Run: headless pygame with SDL's dummy video driver; simulated clock (each Clock.tick advances the game by its frame time, no real sleeping); random seed 0; keys injected as events and as key.get_pressed() state; no mouse input.
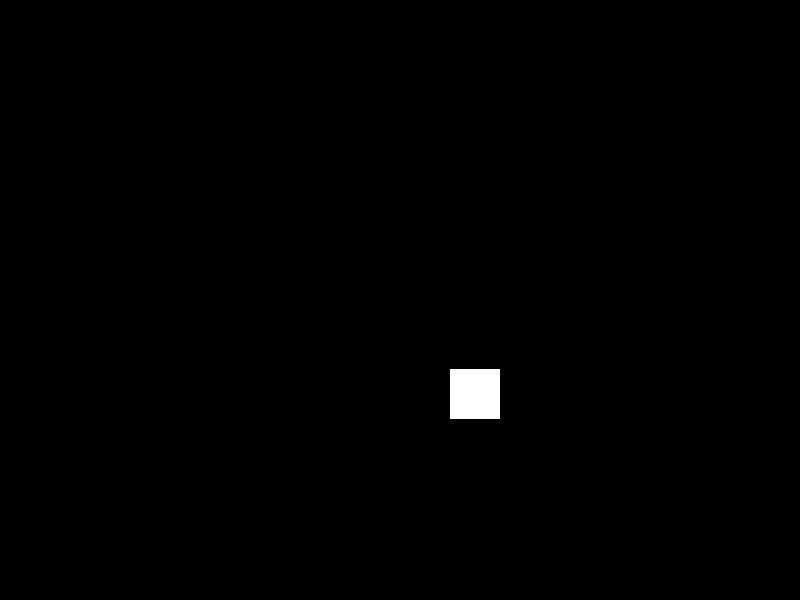
Frame 1 of 4 · flips 1–60 · no input
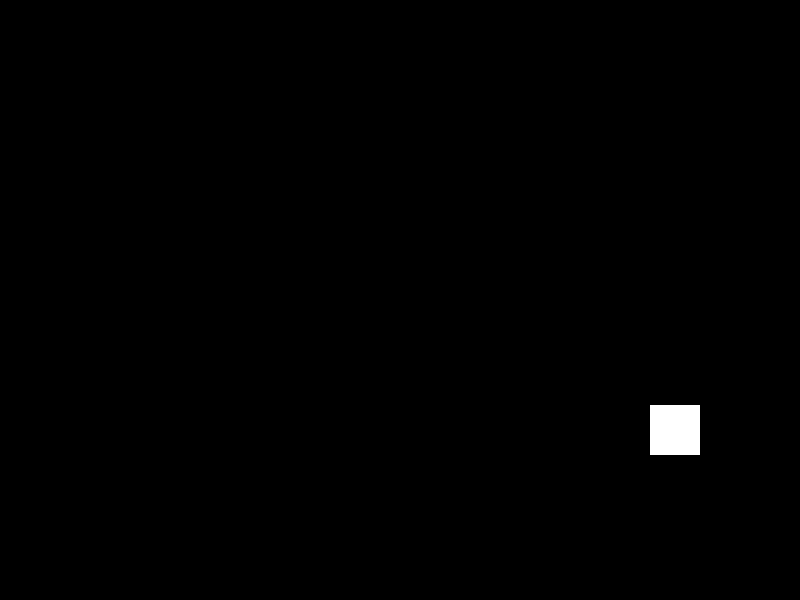
Frame 2 of 4 · flips 61–180 · tapped SPACE, RETURN · held RIGHT (→), D
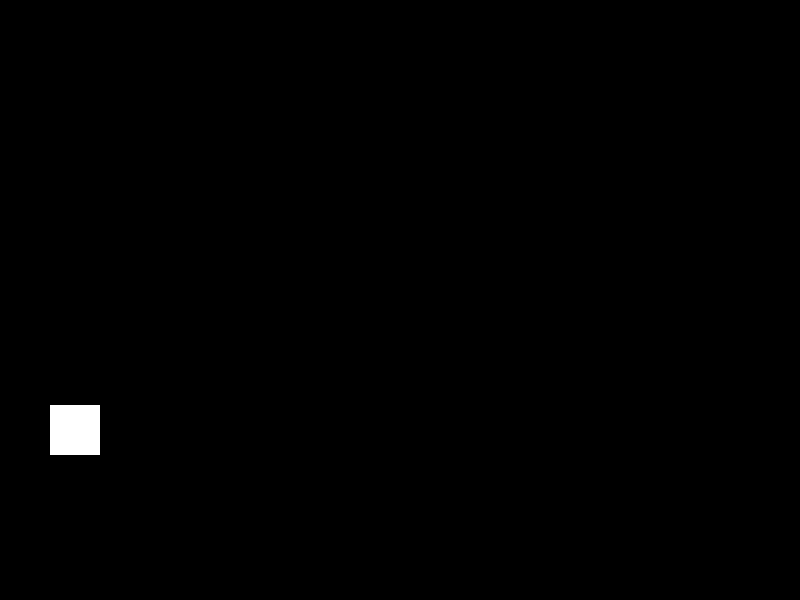
Frame 3 of 4 · flips 181–300 · held DOWN (↓), S
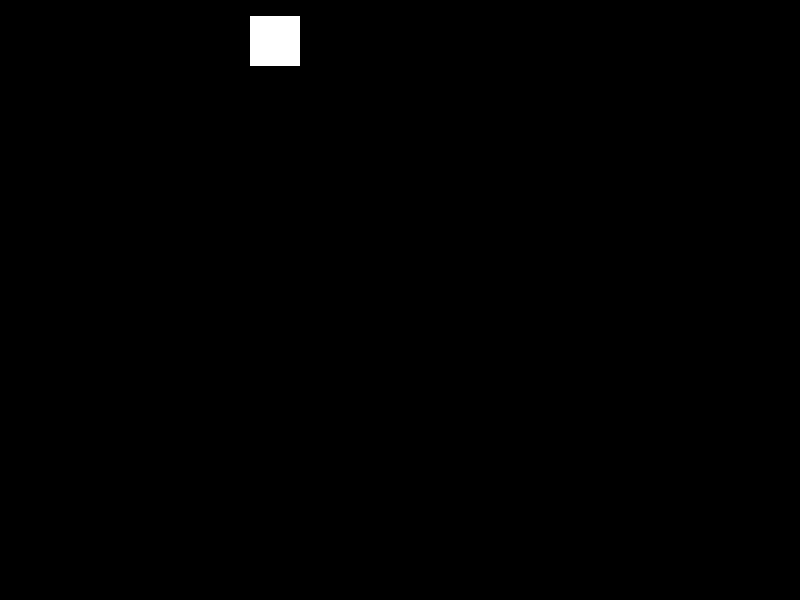
Frame 4 of 4 · flips 301–420 · held LEFT (←), A, UP (↑), W

The pygame program that drew these frames:

import pygame
import sys
import random

# Inicializar Pygame
pygame.init()

# Definir colores
BLACK = (0, 0, 0)
WHITE = (255, 255, 255)

# Configuración de la pantalla
SCREEN_WIDTH = 800
SCREEN_HEIGHT = 600
screen = pygame.display.set_mode((SCREEN_WIDTH, SCREEN_HEIGHT))
pygame.display.set_caption("Bola moviéndose de derecha a izquierda")

# Definir la clase Bola
class Bola(pygame.sprite.Sprite):
    def __init__(self):
        super().__init__()
        self.image = pygame.Surface((50, 50))
        self.image.fill(WHITE)
        self.rect = self.image.get_rect()
        self.reset()

    def reset(self):
        self.rect.right = SCREEN_WIDTH
        self.rect.centery = random.randint(0, SCREEN_HEIGHT)
        self.velocidad_x = 5  # Velocidad en píxeles por fotograma

    def update(self):
        self.rect.x -= self.velocidad_x
        if self.rect.right <= 0:
            self.reset()

# Crear el sprite de la bola
bola = Bola()

# Crear un grupo de sprites y añadir la bola al grupo
all_sprites = pygame.sprite.Group()
all_sprites.add(bola)

# Bucle principal del juego
clock = pygame.time.Clock()
while True:
    for event in pygame.event.get():
        if event.type == pygame.QUIT:
            pygame.quit()
            sys.exit()

    # Actualizar la posición de la bola
    all_sprites.update()

    # Limpiar la pantalla
    screen.fill(BLACK)

    # Dibujar todos los sprites
    all_sprites.draw(screen)

    # Actualizar la pantalla
    pygame.display.flip()

    # Controlar la velocidad del bucle
    clock.tick(60)
